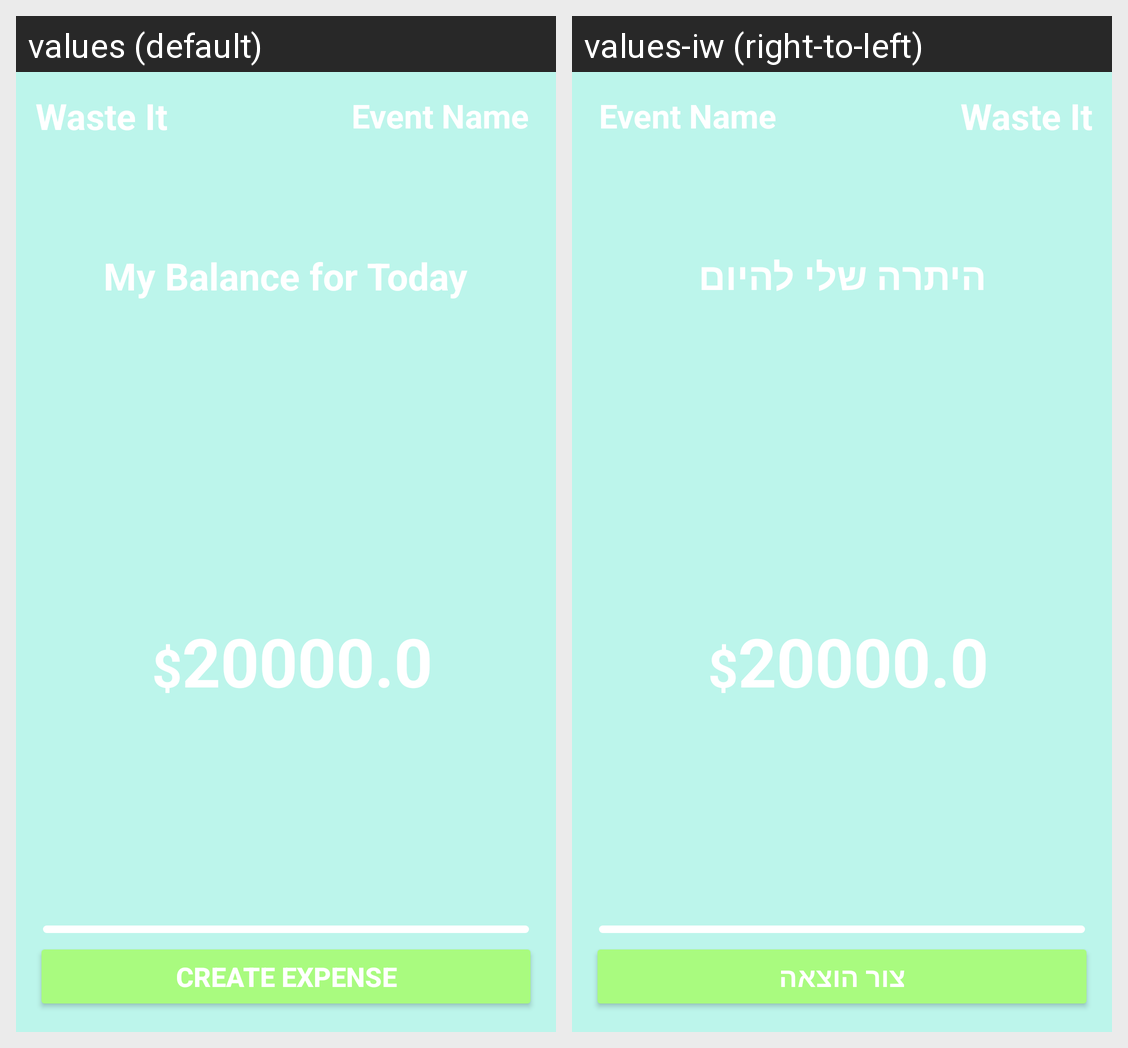

The Android screen above is rendered under two locales of the same app. Produce the string resources it draws, with the default and per-locale values.
Android screen res/layout/add_expense_widget.xml rendered under 2 locales, left to right: values (default), values-iw (right-to-left). Device: Nexus 5 (rendered at 1080×1920; each locale shown at half size, 540×960, under a caption strip naming it); theme AppTheme.
Strings drawn on this screen, with the default value and each locale's value (text and hints the layout hard-codes, and strings that could not be matched under every locale, appear in the picture but are not listed):

daily_balance_string
  values: My Balance for Today
  values-iw: היתרה שלי להיום

create_expense_string
  values: Create Expense
  values-iw: צור הוצאה
